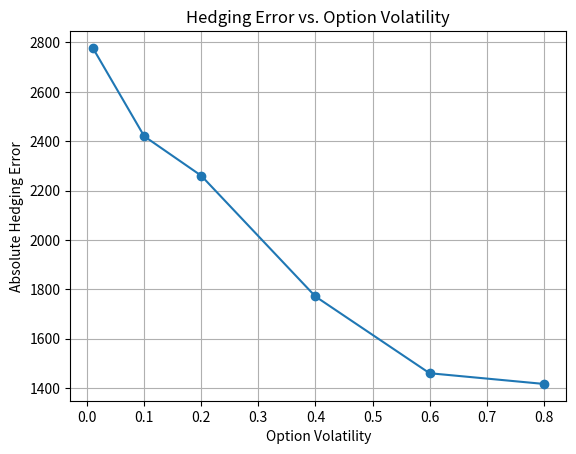

Reproduce this figure in Python.
import numpy as np
import matplotlib.pyplot as plt
from scipy.stats import norm

def Stockprice(S0,r,sigma,delta_t,T):
    prices=[S0]
    for i in range(T-1):
        Z=np.random.randn()
        S_next=prices[-1]**np.exp((r-1/2*(sigma**2))*delta_t+sigma*np.sqrt(delta_t)*Z)
        prices.append(S_next)
    return prices
S0 = 100
r = 0.06
sigma = 0.2
delta_t = 1 / 252
T = 252
K=99
StockPrice=Stockprice(S0, r, sigma, delta_t, T)

def BlackScholes(S,K,T,r,sigma):
    if T==0:
        return max(S-K,0),1.0 if S>K else 0.0
    d1=(np.log(S/K)+(r+1/2*(sigma**2)*T))/(sigma*np.sqrt(T))
    d2=d1 - sigma * np.sqrt(T)
    delta=norm.cdf(d1)
    call_price = S * norm.cdf(d1) - K * np.exp(-r * T) * norm.cdf(d2)

    return delta,call_price

callprice,delta0=BlackScholes(S0,K,T,r,sigma)
portfolio={
    "day":0,
    "stockprice":100,
    "callprice":callprice,
    "shares":delta0,
    "cash":callprice-S0*delta0,
    "value":...
}

def realize_portfolio(portfolio,hedge_freq,sigma):
    # history = []

    for t in range(1,T):
        S=StockPrice[t]
        t1=T-t
        if t % hedge_freq == 0:
            _, delta = BlackScholes(S, K, t1, r, sigma)
            delta_diff = delta - portfolio["shares"]
            portfolio["cash"] -= delta_diff * S
            portfolio["shares"] = delta

        portfolio["stockprice"]=S
        portfolio["day"]=t
        portfolio["value"]=portfolio["shares"] * S + portfolio["cash"]

        # history.append(portfolio.copy())
    return portfolio

final_price = StockPrice[-1]
final_option_value = max(final_price - K, 0)
errors = []
# frequencies = [1, 2,3,4,5,6,7]
#
# for freq in frequencies:
#     portfolio1=realize_portfolio(portfolio,freq,sigma)
#     final_portfolio_value = portfolio["shares"] * final_price + portfolio["cash"]
#     hedge_error = final_portfolio_value - final_option_value
#     errors.append(hedge_error)
#
# plt.plot(frequencies, np.abs(errors), marker='o')
# plt.xlabel("Hedge Frequency (days)")
# plt.ylabel("Absolute Hedging Error")
# plt.grid(True)
# plt.show()

option_volatility=[0.01,0.1,0.2,0.4,0.6,0.8]
for option_sigma in option_volatility:
    callprice, delta0 = BlackScholes(S0, K, T, r, option_sigma)
    portfolio_0 = {
        "day": 0,
        "stockprice": 100,
        "callprice": callprice,
        "shares": delta0,
        "cash": callprice - S0 * delta0,
        "value": ...
    }
    portfolio = realize_portfolio(portfolio_0,1,option_sigma)
    final_portfolio_value = portfolio["shares"] * final_price + portfolio["cash"]
    hedge_error = final_portfolio_value - final_option_value
    errors.append(hedge_error)

plt.plot(option_volatility, np.abs(errors), marker='o')
plt.title("Hedging Error vs. Option Volatility")
plt.xlabel("Option Volatility")
plt.ylabel("Absolute Hedging Error")
plt.grid(True)
plt.show()

